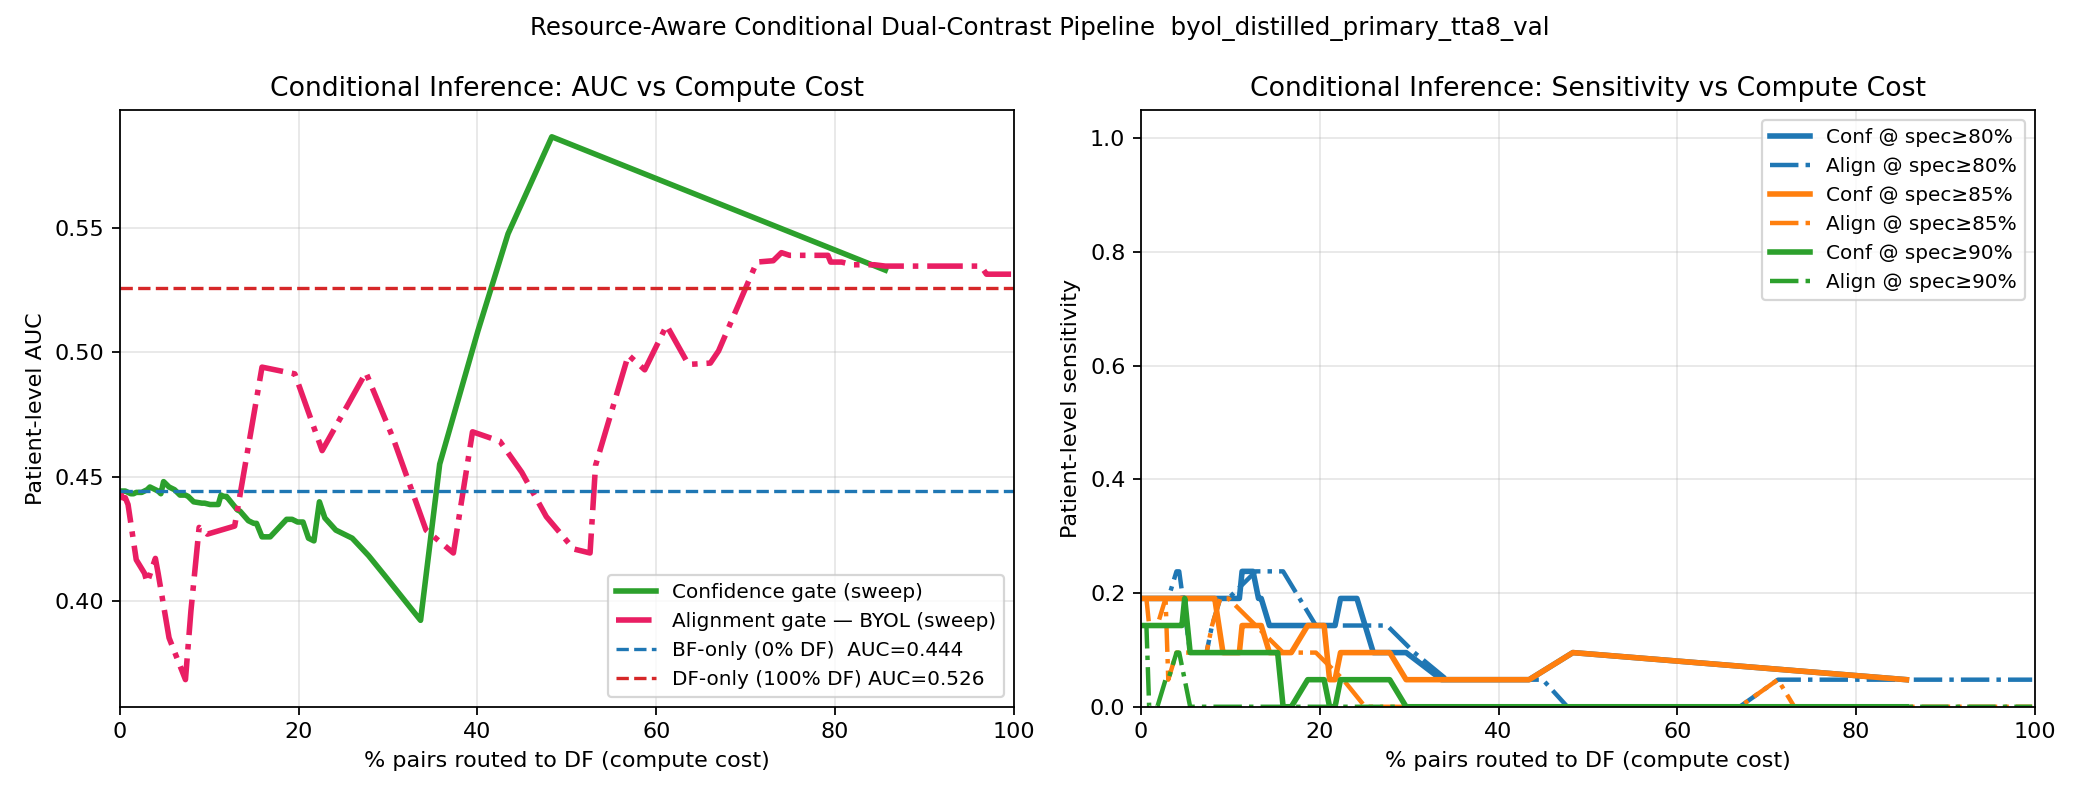

Data behind this chart, as committed beside it:
threshold, df_fraction, patient_auc, sensitivity_at_spec0p8, threshold_for_spec0p8, sensitivity_at_spec0p85, threshold_for_spec0p85, sensitivity_at_spec0p9, threshold_for_spec0p9
0.4705, 0.0, 0.4443, 0.1905, 0.015, 0.1905, 0.02, 0.1429, 0.025
0.4708, 0.003058, 0.4443, 0.1905, 0.015, 0.1905, 0.02, 0.1429, 0.025
0.471, 0.003058, 0.4443, 0.1905, 0.015, 0.1905, 0.02, 0.1429, 0.025
0.4713, 0.006116, 0.4443, 0.1905, 0.015, 0.1905, 0.02, 0.1429, 0.025
0.4716, 0.009174, 0.4437, 0.1905, 0.015, 0.1905, 0.02, 0.1429, 0.025
0.4719, 0.01223, 0.4432, 0.1905, 0.015, 0.1905, 0.02, 0.1429, 0.025
0.4722, 0.01223, 0.4432, 0.1905, 0.015, 0.1905, 0.02, 0.1429, 0.025
0.4725, 0.01223, 0.4432, 0.1905, 0.015, 0.1905, 0.02, 0.1429, 0.025
0.4728, 0.01529, 0.4432, 0.1905, 0.015, 0.1905, 0.02, 0.1429, 0.025
0.4731, 0.01835, 0.4437, 0.1905, 0.015, 0.1905, 0.02, 0.1429, 0.025
0.4734, 0.02446, 0.4437, 0.1905, 0.015, 0.1905, 0.02, 0.1429, 0.025
0.4737, 0.03058, 0.4448, 0.1905, 0.015, 0.1905, 0.02, 0.1429, 0.025
0.474, 0.03058, 0.4448, 0.1905, 0.015, 0.1905, 0.02, 0.1429, 0.025
0.4743, 0.03058, 0.4448, 0.1905, 0.015, 0.1905, 0.02, 0.1429, 0.025
0.4746, 0.03058, 0.4448, 0.1905, 0.015, 0.1905, 0.02, 0.1429, 0.025
0.4749, 0.03364, 0.4459, 0.1905, 0.015, 0.1905, 0.02, 0.1429, 0.025
0.4752, 0.03364, 0.4459, 0.1905, 0.015, 0.1905, 0.02, 0.1429, 0.025
0.4755, 0.03976, 0.4448, 0.1905, 0.015, 0.1905, 0.02, 0.1429, 0.07
0.4758, 0.03976, 0.4448, 0.1905, 0.015, 0.1905, 0.02, 0.1429, 0.07
0.4761, 0.03976, 0.4448, 0.1905, 0.015, 0.1905, 0.02, 0.1429, 0.07
0.4764, 0.03976, 0.4448, 0.1905, 0.015, 0.1905, 0.02, 0.1429, 0.07
0.4767, 0.03976, 0.4448, 0.1905, 0.015, 0.1905, 0.02, 0.1429, 0.07
0.477, 0.04281, 0.4443, 0.1905, 0.015, 0.1905, 0.02, 0.1429, 0.07
0.4773, 0.04587, 0.4432, 0.1905, 0.015, 0.1905, 0.02, 0.1429, 0.095
0.4775, 0.04587, 0.4432, 0.1905, 0.015, 0.1905, 0.02, 0.1429, 0.095
0.4778, 0.04893, 0.4481, 0.1905, 0.015, 0.1905, 0.02, 0.1905, 0.095
0.4781, 0.04893, 0.4481, 0.1905, 0.015, 0.1905, 0.02, 0.1905, 0.095
0.4784, 0.04893, 0.4481, 0.1905, 0.015, 0.1905, 0.02, 0.1905, 0.095
0.4787, 0.04893, 0.4481, 0.1905, 0.015, 0.1905, 0.02, 0.1905, 0.095
0.479, 0.04893, 0.4481, 0.1905, 0.015, 0.1905, 0.02, 0.1905, 0.095
0.4793, 0.04893, 0.4481, 0.1905, 0.015, 0.1905, 0.02, 0.1905, 0.095
0.4796, 0.05505, 0.4459, 0.1905, 0.015, 0.1905, 0.02, 0.09524, 0.115
0.4799, 0.05505, 0.4459, 0.1905, 0.015, 0.1905, 0.02, 0.09524, 0.115
0.4802, 0.06116, 0.4448, 0.1905, 0.015, 0.1905, 0.02, 0.09524, 0.115
0.4805, 0.06116, 0.4448, 0.1905, 0.015, 0.1905, 0.02, 0.09524, 0.115
0.4808, 0.06422, 0.4437, 0.1905, 0.015, 0.1905, 0.02, 0.09524, 0.115
0.4811, 0.06422, 0.4437, 0.1905, 0.015, 0.1905, 0.02, 0.09524, 0.115
0.4814, 0.06422, 0.4437, 0.1905, 0.015, 0.1905, 0.02, 0.09524, 0.115
0.4817, 0.06422, 0.4437, 0.1905, 0.015, 0.1905, 0.02, 0.09524, 0.115
0.482, 0.06728, 0.4426, 0.1905, 0.015, 0.1905, 0.07, 0.09524, 0.12
0.4823, 0.06728, 0.4426, 0.1905, 0.015, 0.1905, 0.07, 0.09524, 0.12
0.4826, 0.06728, 0.4426, 0.1905, 0.015, 0.1905, 0.07, 0.09524, 0.12
0.4829, 0.06728, 0.4426, 0.1905, 0.015, 0.1905, 0.07, 0.09524, 0.12
0.4832, 0.07339, 0.4426, 0.1905, 0.015, 0.1905, 0.07, 0.09524, 0.12
0.4835, 0.07339, 0.4426, 0.1905, 0.015, 0.1905, 0.07, 0.09524, 0.12
0.4838, 0.07339, 0.4426, 0.1905, 0.015, 0.1905, 0.07, 0.09524, 0.12
0.484, 0.07339, 0.4426, 0.1905, 0.015, 0.1905, 0.07, 0.09524, 0.12
0.4843, 0.07645, 0.4421, 0.1905, 0.015, 0.1905, 0.07, 0.09524, 0.12
0.4846, 0.07645, 0.4421, 0.1905, 0.015, 0.1905, 0.07, 0.09524, 0.12
0.4849, 0.07951, 0.441, 0.1905, 0.015, 0.1905, 0.07, 0.09524, 0.12
0.4852, 0.07951, 0.441, 0.1905, 0.015, 0.1905, 0.07, 0.09524, 0.12
0.4855, 0.08257, 0.4399, 0.1905, 0.015, 0.1905, 0.095, 0.09524, 0.125
0.4858, 0.08257, 0.4399, 0.1905, 0.015, 0.1905, 0.095, 0.09524, 0.125
0.4861, 0.09174, 0.4394, 0.1905, 0.015, 0.09524, 0.11, 0.09524, 0.125
0.4864, 0.0948, 0.4394, 0.1905, 0.015, 0.09524, 0.11, 0.09524, 0.125
0.4867, 0.1009, 0.4389, 0.1905, 0.015, 0.09524, 0.11, 0.09524, 0.125
0.487, 0.1009, 0.4389, 0.1905, 0.015, 0.09524, 0.11, 0.09524, 0.125
0.4873, 0.104, 0.4389, 0.1905, 0.07, 0.09524, 0.11, 0.09524, 0.125
0.4876, 0.104, 0.4389, 0.1905, 0.07, 0.09524, 0.11, 0.09524, 0.125
0.4879, 0.104, 0.4389, 0.1905, 0.07, 0.09524, 0.11, 0.09524, 0.125
... 41 more rows
